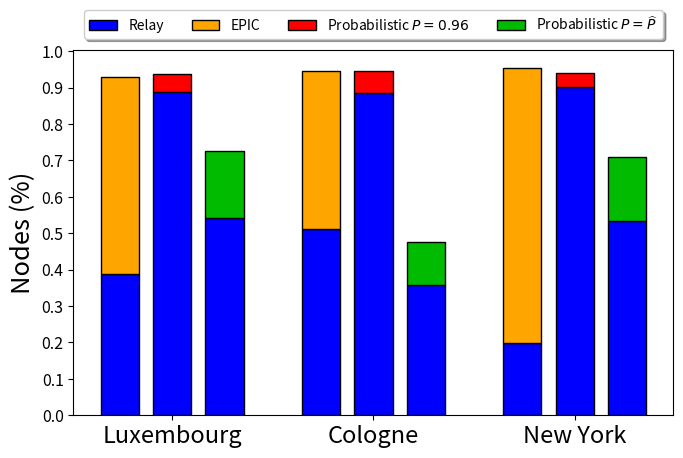

Source code (Python): (Note: this script raises an exception after producing the figure.)
"""import numpy as np
import matplotlib.pyplot as plt
from matplotlib.ticker import MaxNLocator
from collections import namedtuple


n_groups = 3

means_alg = (20, 35, 30, 35, 27)
std_men = (2, 3, 4, 1, 2)

means_women = (25, 32, 34, 20, 25)
std_women = (3, 5, 2, 3, 3)



index = np.arange(n_groups)
bar_width = 0.35

opacity = 0.4
error_config = {'ecolor': '0.3'}

rects1 = ax.bar(index, means, bar_width,
                alpha=opacity, color='b',
                yerr=std_men, error_kw=error_config,
                label='Men')

rects2 = ax.bar(index + bar_width, means_women, bar_width,
                alpha=opacity, color='r',
                yerr=std_women, error_kw=error_config,
                label='Women')

ax.set_xlabel('Group')
ax.set_ylabel('Scores')
ax.set_title('Scores by group and gender')
ax.set_xticks(index + bar_width / 2)
ax.set_xticklabels(('Luxemburg', 'Cologne', 'New York'))
#ax.legend()

fig.tight_layout()
plt.show()
"""


import numpy as np
import matplotlib.pyplot as plt


plt.rcParams.update({'font.size': 18.3})
plt.rc('legend', fontsize=10)
plt.rc('xtick', labelsize=17)
plt.rc('ytick', labelsize=11.5)


N = 3
#means_infected_low = (0.9128-(305.71/787), 0.9542-(143.53/220), 0.9405-(155.61/433))
#means_frw_low = (355.48/790, 143.53/220, 155.61/433)


means_recv = (0.9917-(355.48/790), 0.9463-(222.75/436), 0.9547-(118.63/600))
means_frw = (305.71/787, 222.75/436, 118.63/600)

#means_frw_low = (133.8/790, 72.78/436, 18.86/600)
#means_low_prob = (0.3745-means_frw_low[0], 0.366- means_frw_low[1], 0.1552- means_frw_low[2])
means_frw_low = (428.59/790, 155.623/436, 319.7575/600)
means_low_prob = (0.7248-means_frw_low[0], 0.4753-means_frw_low[1], 0.7094-means_frw_low[2])

means_frw_high = (702/790, 385.5/436, 540.6/600)
means_high_prob = (0.9362-means_frw_high[0], 0.9459- means_frw_high[1], 0.9398- means_frw_high[2])


ind = np.arange(N)    # the x locations for the groups
width = 0.19       # the width of the bars: can also be len(x) sequence

#fig, ax = plt.subplots()
fig = plt.figure()
ax = plt.subplot(111)

gap = 0.07

scale = 0.5
plt.figure(figsize=(15*scale, 10*scale))

p1 = plt.bar(ind, means_frw, width, color='b', edgecolor='k')
p2 = plt.bar(ind, means_recv, width,
             bottom=means_frw, color='#ffa500', edgecolor='k')
#p3 = plt.bar(ind+width+gap, means_frw_low, width, color='b')
#p4 = plt.bar(ind+width+gap, means_infected_low, width,
#             bottom=means_frw_low, color='#cc6e00')

p3 = plt.bar(ind+width+gap, means_frw_high, width, color='b', edgecolor='k')
p4 = plt.bar(ind+width+gap, means_high_prob, width,
             bottom=means_frw_high, color='r', edgecolor='k')

p5 = plt.bar(ind+2*width+2*gap, means_frw_low, width, color='b', edgecolor='k')
p6 = plt.bar(ind+2*width+2*gap, means_low_prob, width,
             bottom=means_frw_low, color='#00bb00', edgecolor='k')

#plt.text(2.4, 0.9,'drop_rate = 0.03',{'size':11})

# Shrink current axis's height by 10% on the bottom
box = ax.get_position()
ax.set_position([box.x0, box.y0 + box.height * 0.1,
                 box.width, box.height * 0.9])

# Put a legend below current axis
#ax.legend(loc='upper center', bbox_to_anchor=(0.5, -0.05),
  #        fancybox=True, shadow=True, ncol=5)



plt.ylabel('Nodes (%)')
plt.title('')
plt.xticks(ind+width+gap, ('Luxembourg', 'Cologne', 'New York'))
plt.yticks(np.arange(0, 1.1, 0.1))
plt.legend((p3[0], p2[0], p4[0], p6[0]), ('Relay', 'EPIC', r'Probabilistic $P=0.96$', r'Probabilistic $P=\widehat{P}$'), 
	loc='upper center', bbox_to_anchor=(0.5, 1.13),
    fancybox=True, shadow=True, ncol=5)


plt.gcf().subplots_adjust(bottom=0.15, left=0.1)
#plt.show()
plt.savefig('grafici/top_car/prob_comparison.png', dpi=300)
